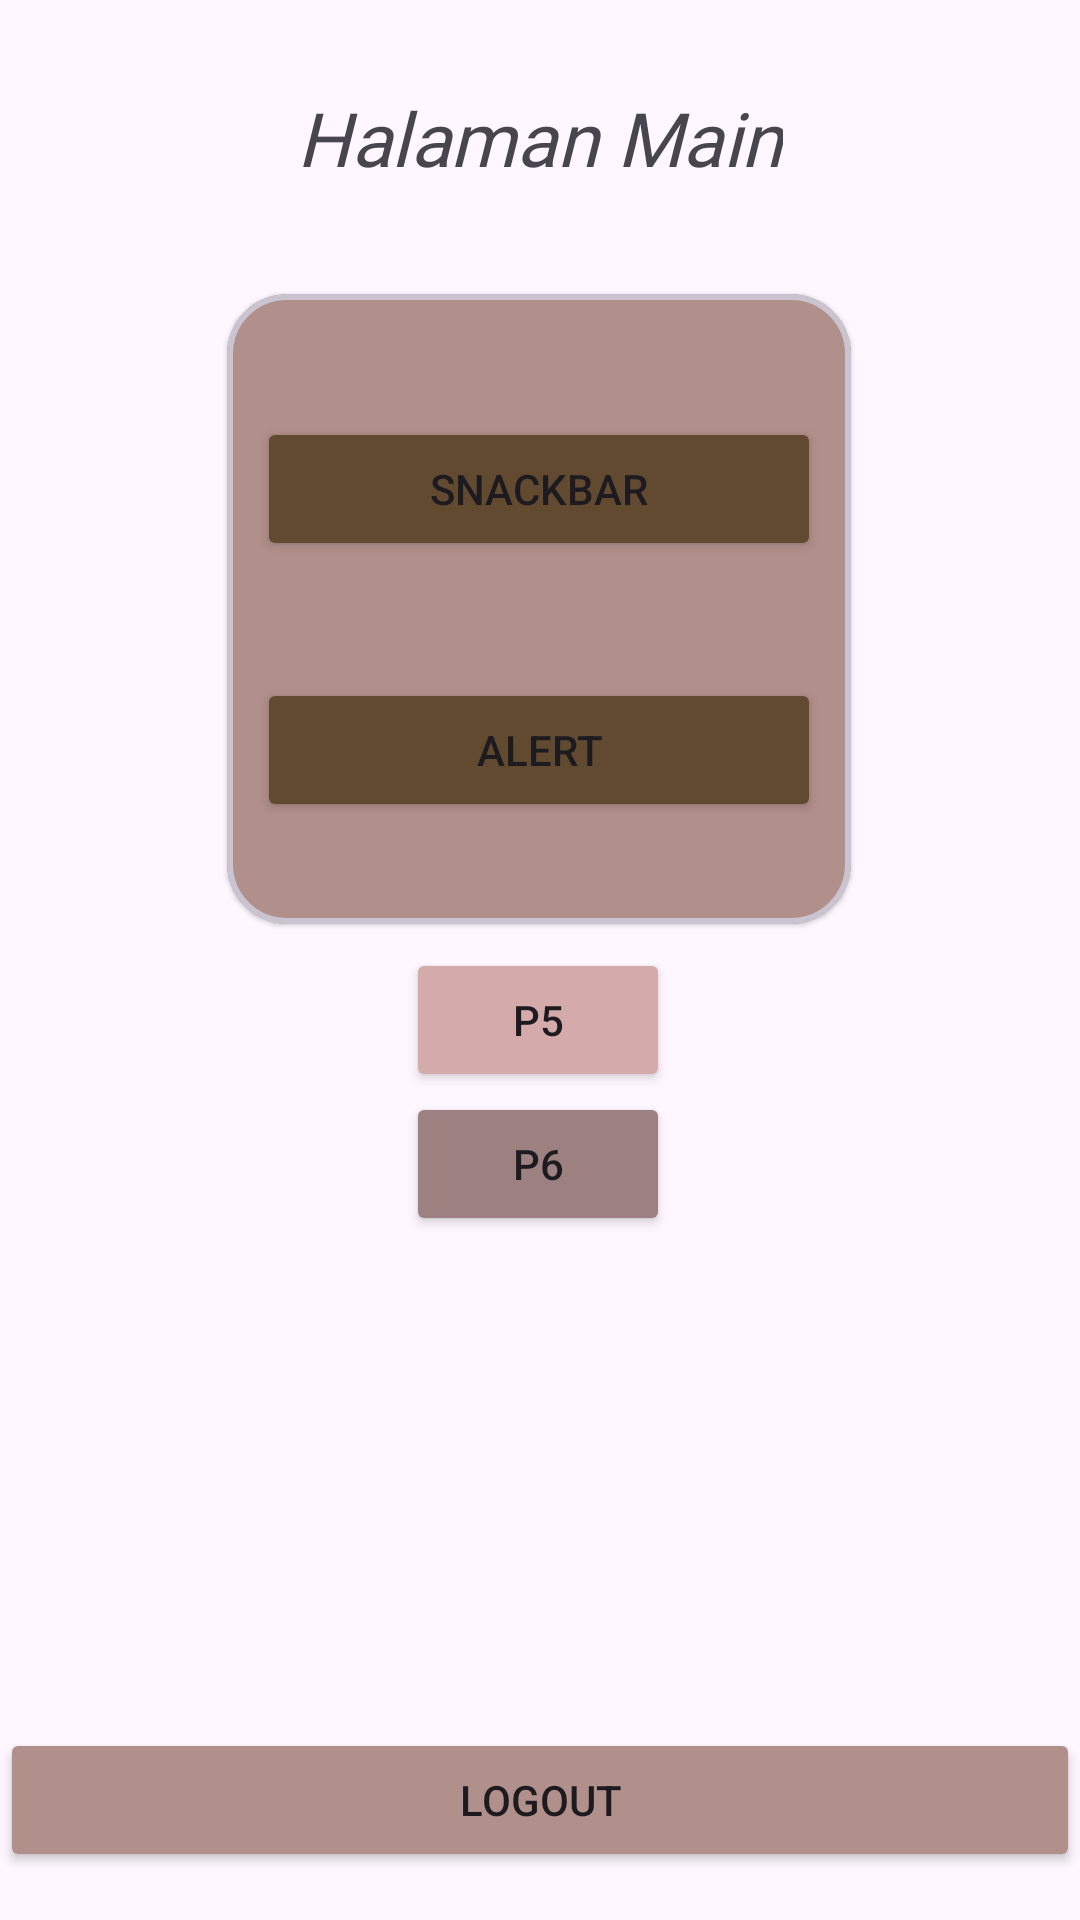

Reconstruct the res/layout file that produces this screen, plus the resources it refers to.
<!-- AndroidManifest.xml: application theme Theme.Armida_TIA -->
<!-- res/layout/activity_main.xml -->
<?xml version="1.0" encoding="utf-8"?>
<androidx.constraintlayout.widget.ConstraintLayout xmlns:android="http://schemas.android.com/apk/res/android"
    xmlns:app="http://schemas.android.com/apk/res-auto"
    xmlns:tools="http://schemas.android.com/tools"
    android:id="@+id/main"
    android:layout_width="match_parent"
    android:layout_height="match_parent"
    tools:context=".MainActivity">

    <TextView
        android:id="@+id/textView4"
        android:layout_width="wrap_content"
        android:layout_height="wrap_content"
        android:fontFamily="@font/henny_penny_regular"
        android:text="Halaman Main"
        android:textSize="25sp"
        android:textStyle="italic"
        app:layout_constraintBottom_toBottomOf="parent"
        app:layout_constraintEnd_toEndOf="parent"
        app:layout_constraintStart_toStartOf="parent"
        app:layout_constraintTop_toTopOf="parent"
        app:layout_constraintVertical_bias="0.048" />

    <com.google.android.material.card.MaterialCardView
        android:id="@+id/materialCardView"
        android:layout_width="208dp"
        android:layout_height="210dp"
        android:layout_marginBottom="332dp"
        app:cardBackgroundColor="#B18F8B"
        app:cardCornerRadius="20sp"
        app:cardElevation="1dp"
        app:layout_constraintBottom_toBottomOf="parent"
        app:layout_constraintEnd_toEndOf="parent"
        app:layout_constraintHorizontal_bias="0.497"
        app:layout_constraintStart_toStartOf="parent"
        app:strokeWidth="2dp">

        <androidx.constraintlayout.widget.ConstraintLayout
            android:layout_width="match_parent"
            android:layout_height="194dp"
            android:layout_margin="10dp">

            <Button
                android:id="@+id/btnsnackbar"
                android:layout_width="match_parent"
                android:layout_height="wrap_content"
                android:backgroundTint="#614A2F"
                android:text="Snackbar"
                android:textColorLink="#6F4B1C"
                app:layout_constraintBottom_toTopOf="@+id/btnalert"
                app:layout_constraintEnd_toEndOf="parent"
                app:layout_constraintStart_toStartOf="parent"
                app:layout_constraintTop_toTopOf="parent"
                app:layout_constraintVertical_bias="0.445" />

            <Button
                android:id="@+id/btnalert"
                android:layout_width="match_parent"
                android:layout_height="wrap_content"
                android:layout_marginBottom="28dp"
                android:backgroundTint="#614A2F"
                android:text="Alert"
                app:layout_constraintBottom_toBottomOf="parent"
                app:layout_constraintEnd_toEndOf="parent"
                app:layout_constraintStart_toStartOf="parent" />
        </androidx.constraintlayout.widget.ConstraintLayout>

    </com.google.android.material.card.MaterialCardView>

    <Button
        android:id="@+id/btnToLima"
        android:layout_width="wrap_content"
        android:layout_height="wrap_content"
        android:layout_marginBottom="276dp"
        android:backgroundTint="#D5AAAA"
        android:text="P5"
        app:layout_constraintBottom_toBottomOf="parent"
        app:layout_constraintEnd_toEndOf="parent"
        app:layout_constraintHorizontal_bias="0.498"
        app:layout_constraintStart_toStartOf="parent" />

    <Button
        android:id="@+id/btnLogout"
        android:layout_width="match_parent"
        android:layout_height="wrap_content"
        android:layout_marginBottom="16dp"
        android:backgroundTint="@color/btn_login"
        android:text="Logout"
        app:layout_constraintBottom_toBottomOf="parent"
        app:layout_constraintEnd_toEndOf="parent"
        app:layout_constraintHorizontal_bias="0.506"
        app:layout_constraintStart_toStartOf="parent" />

    <Button
        android:id="@+id/btnToEnam"
        android:layout_width="wrap_content"
        android:layout_height="wrap_content"
        android:backgroundTint="#9D8181"
        android:text="P6"
        app:layout_constraintBottom_toTopOf="@+id/btnLogout"
        app:layout_constraintEnd_toEndOf="parent"
        app:layout_constraintHorizontal_bias="0.498"
        app:layout_constraintStart_toStartOf="parent"
        app:layout_constraintTop_toBottomOf="@+id/btnToLima"
        app:layout_constraintVertical_bias="0.0" />


</androidx.constraintlayout.widget.ConstraintLayout>
<!-- resources referenced by this layout -->
<resources>
  <color name="btn_login">#B18F8B</color>
  <style name="Theme.Armida_TIA" parent="Base.Theme.Armida_TIA" />
  <style name="Base.Theme.Armida_TIA" parent="Theme.Material3.DayNight.NoActionBar">
          
          
      </style>
</resources>
